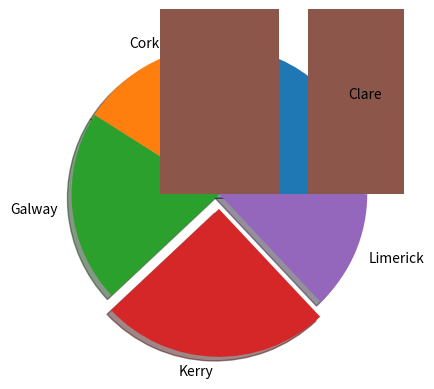

Here is the Python script that generated this plot:
#Filename:  counties.py
#Author:    Mark Parry
#Created:   12/03/2021
#Purpose:   Demonstrate Pie Chart usin matplotlib

import  matplotlib.pyplot as mpl 
import numpy as np


counties =["Clare","Galway","Limerick","Cork","Kerry"]
rCounties=[]

for county in range(0,100):
    #get a random number between 0 and 4 and use it to pick from counties to populate long list of counties(rCounites)
    rCounties.append(counties[np.random.randint(0,5)])

#count the occurences 
unique, counts = np.unique(rCounties,return_counts=True)

#find the position of the highest occurence - this returns an array and the type as there might be one or more of the same high value
result = np.where(counts == np.amax(counts))

#convert this to an integer for next step (make it explode on pie chart)
posMax = int(result[0][0])

#should populate this programatically rather than hard code here in case more or less unique values than the five counties
#but for this program its ok as we are only using five counties
explode = [0,0,0,0,0] #0 means no and 0.1 means yes
#replace the explode value with 0.1 to make the higest value stand out i.e. explode
explode[posMax] = 0.1

mpl.pie(counts,labels=unique,explode=explode,shadow=True)
mpl.show()
mpl.bar(unique, counts)
mpl.show()